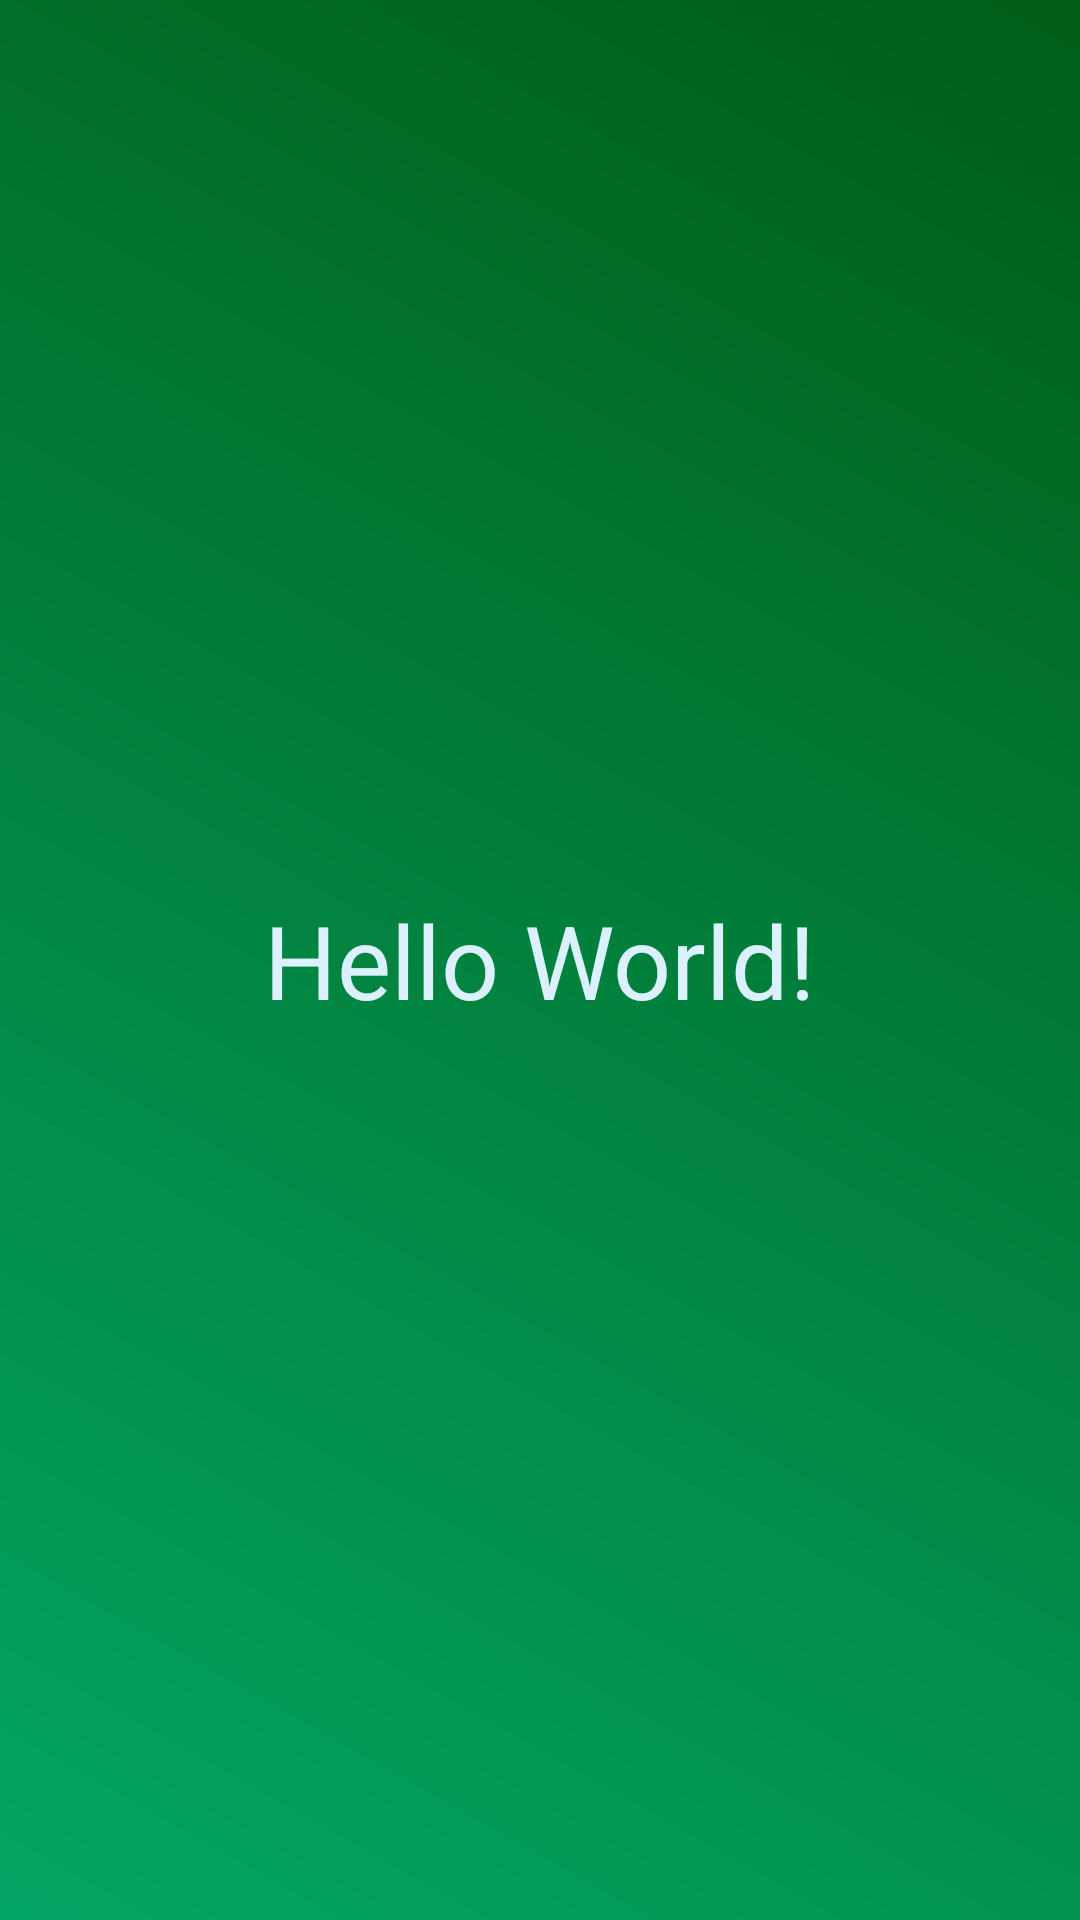

This screen was rendered from an Android layout file. Write that file and the resources it references.
<!-- AndroidManifest.xml: application theme Theme.Palaceandroid -->
<!-- res/layout/activity_main.xml -->
<?xml version="1.0" encoding="utf-8"?>
<androidx.constraintlayout.widget.ConstraintLayout
        xmlns:android="http://schemas.android.com/apk/res/android"
        xmlns:tools="http://schemas.android.com/tools"
        xmlns:app="http://schemas.android.com/apk/res-auto"
        android:layout_width="match_parent"
        android:layout_height="match_parent"
        tools:context=".MainActivity"
        android:background="@drawable/simple_table">

    <TextView
            android:id="@+id/message_table"
            android:layout_width="wrap_content"
            android:layout_height="wrap_content"
            android:text="Hello World!"
            app:layout_constraintBottom_toBottomOf="parent"
            app:layout_constraintLeft_toLeftOf="parent"
            app:layout_constraintRight_toRightOf="parent"
            app:layout_constraintTop_toTopOf="parent"
            android:textColor="@color/ice"
            android:textSize="34sp"/>

    <androidx.recyclerview.widget.RecyclerView
            android:layout_width="0dp"
            android:layout_height="56dp"
            app:layout_constraintBottom_toBottomOf="parent"
            android:layout_marginBottom="8dp"
            android:id="@+id/pool_player1"
            android:orientation="horizontal"
            app:layout_constraintStart_toEndOf="@+id/pool_player3"
            android:layout_marginStart="8dp"
            app:layout_constraintEnd_toStartOf="@+id/pool_player4"
            android:layout_marginEnd="8dp"
            tools:listitem="@layout/player_card_item_h"/>

    <androidx.recyclerview.widget.RecyclerView
            android:layout_width="0dp"
            android:layout_height="56dp"
            android:id="@+id/pool_player2"
            app:layout_constraintTop_toTopOf="parent"
            android:layout_marginTop="8dp"
            android:orientation="horizontal"
            app:layout_constraintStart_toEndOf="@+id/pool_player3"
            android:layout_marginStart="8dp"
            app:layout_constraintEnd_toStartOf="@+id/pool_player4"
            android:layout_marginEnd="8dp"
            tools:listitem="@layout/player_card_item_h"/>

    <androidx.recyclerview.widget.RecyclerView
            android:layout_width="56dp"
            android:layout_height="0dp"
            app:layout_constraintStart_toStartOf="parent"
            app:layout_constraintTop_toTopOf="parent"
            app:layout_constraintBottom_toBottomOf="parent"
            android:layout_marginStart="8dp"
            android:layout_marginTop="8dp"
            android:layout_marginBottom="8dp"
            android:id="@+id/pool_player3"
            tools:listitem="@layout/player_card_item_v"/>

    <androidx.recyclerview.widget.RecyclerView
            android:layout_width="56dp"
            android:layout_height="0dp"
            app:layout_constraintEnd_toEndOf="parent"
            app:layout_constraintTop_toTopOf="parent"
            app:layout_constraintBottom_toBottomOf="parent"
            android:layout_marginEnd="8dp"
            android:layout_marginTop="8dp"
            android:layout_marginBottom="8dp"
            android:id="@+id/pool_player4"
            tools:listitem="@layout/player_card_item_v"/>

</androidx.constraintlayout.widget.ConstraintLayout>
<!-- res/layout/player_card_item_h.xml (included above) -->
<?xml version="1.0" encoding="utf-8"?>
<androidx.constraintlayout.widget.ConstraintLayout
        xmlns:android="http://schemas.android.com/apk/res/android"
        xmlns:app="http://schemas.android.com/apk/res-auto"
        xmlns:tools="http://schemas.android.com/tools"
        android:layout_width="wrap_content"
        android:layout_height="wrap_content"
        android:background="@color/transparent">

    <androidx.cardview.widget.CardView
            android:id="@+id/card_cv"
            android:layout_width="38dp"
            android:layout_height="wrap_content"
            app:layout_constraintTop_toTopOf="parent"
            app:layout_constraintStart_toStartOf="parent"
            app:cardCornerRadius="4dp">

        <ImageView
                android:layout_height="56dp"
                android:layout_width="56dp"
                android:contentDescription="@string/card_item"
                android:id="@+id/card_item"
                android:layout_gravity="center"
                tools:src="@drawable/ace_of_hearts">
        </ImageView>
    </androidx.cardview.widget.CardView>

</androidx.constraintlayout.widget.ConstraintLayout>
<!-- res/layout/player_card_item_v.xml (included above) -->
<?xml version="1.0" encoding="utf-8"?>
<androidx.constraintlayout.widget.ConstraintLayout
        xmlns:android="http://schemas.android.com/apk/res/android"
        xmlns:app="http://schemas.android.com/apk/res-auto"
        xmlns:tools="http://schemas.android.com/tools"
        android:layout_width="wrap_content"
        android:layout_height="wrap_content"
        android:background="@color/transparent">

    <androidx.cardview.widget.CardView
            android:id="@+id/card_cv"
            android:layout_width="wrap_content"
            android:layout_height="38dp"
            app:layout_constraintTop_toTopOf="parent"
            app:layout_constraintStart_toStartOf="parent"
            app:cardCornerRadius="4dp">

        <ImageView
                android:layout_height="56dp"
                android:layout_width="56dp"
                android:rotation="90"
                android:layout_gravity="center"
                android:contentDescription="@string/card_item"
                android:id="@+id/card_item"
                tools:src="@drawable/ace_of_spades">
        </ImageView>
    </androidx.cardview.widget.CardView>

</androidx.constraintlayout.widget.ConstraintLayout>
<!-- resources referenced by this layout -->
<resources>
  <color name="ice">#DBF1FD</color>
  <!-- drawable ace_of_hearts: png bitmap (drawable, 48983 bytes) -->
  <!-- drawable ace_of_spades: png bitmap (drawable, 44056 bytes) -->
  <!-- drawable simple_table (drawable) -->
  <?xml version="1.0" encoding="utf-8"?>
  <shape xmlns:android="http://schemas.android.com/apk/res/android"
         android:shape="rectangle">
      <gradient
              android:startColor="@color/green_table_start"
              android:endColor="@color/green_table_end"
              android:angle="45" />
  </shape>
  <string name="card_item">card item</string>
  <style name="Theme.Palaceandroid" parent="Theme.MaterialComponents.DayNight.NoActionBar">
          
          <item name="colorPrimary">@color/white</item>
          <item name="colorPrimaryVariant">@color/black</item>
          <item name="colorOnPrimary">@color/white</item>
          
          <item name="colorSecondary">@color/teal_200</item>
          <item name="colorSecondaryVariant">@color/teal_700</item>
          <item name="colorOnSecondary">@color/black</item>
          
          <item name="android:statusBarColor" tools:targetApi="l">?attr/colorPrimaryVariant</item>
          
      </style>
  <color name="green_table_start">#03A564</color>
  <color name="green_table_end">#FF005D16</color>
  <color name="white">#FFFFFFFF</color>
  <color name="black">#FF000000</color>
  <color name="teal_200">#FF03DAC5</color>
  <color name="teal_700">#FF018786</color>
</resources>
